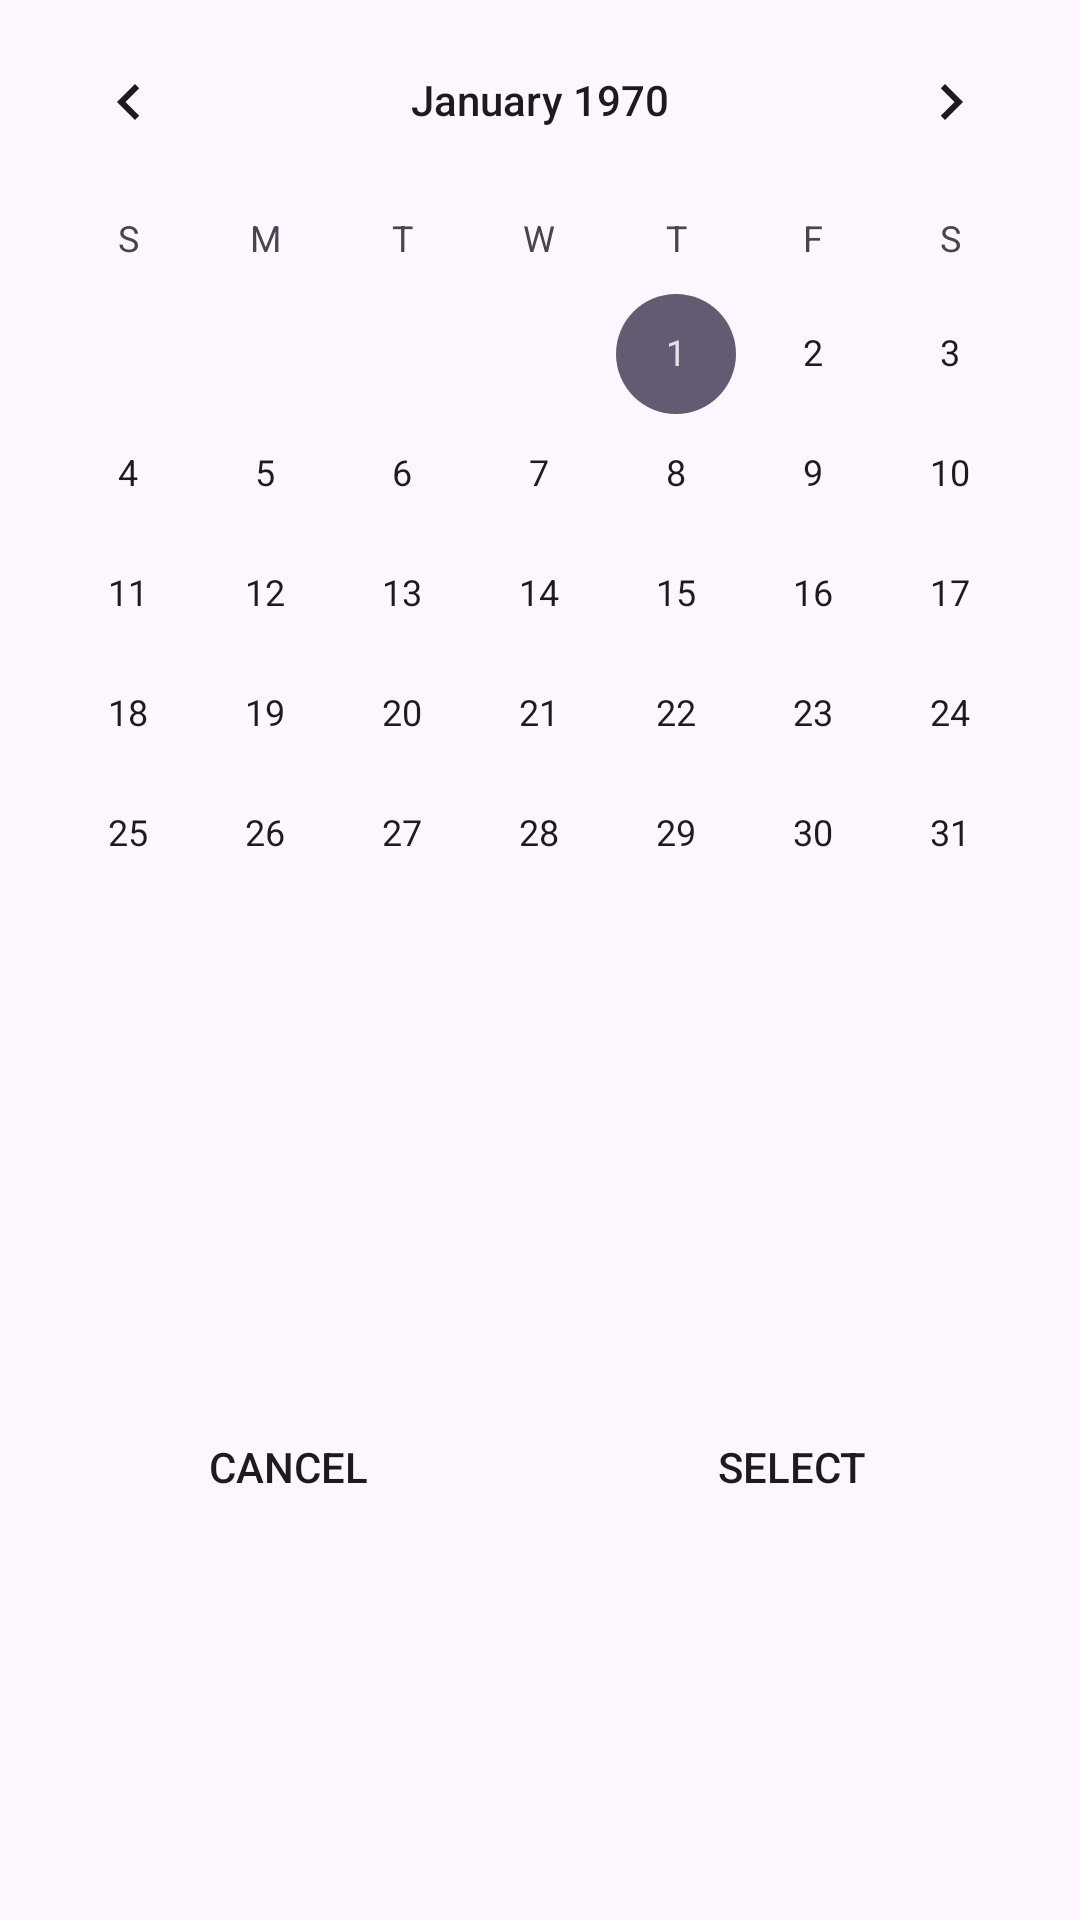

Write the Android layout XML for this screen, with the resource values it uses.
<!-- AndroidManifest.xml: application theme Theme.MemoListApp -->
<!-- res/layout/select_date.xml -->
<?xml version="1.0" encoding="utf-8"?>
<LinearLayout xmlns:android="http://schemas.android.com/apk/res/android"
    android:layout_width="match_parent"
    android:layout_height="match_parent"
    android:orientation="vertical"
    android:gravity="end">

    <CalendarView
        android:id="@+id/calendarView"
        android:layout_width="match_parent"
        android:layout_height="wrap_content" />

    <LinearLayout
        style="?android:attr/borderlessButtonStyle"
        android:layout_width="match_parent"
        android:layout_height="match_parent"
        android:orientation="horizontal">

        <Button
            android:id="@+id/buttonCancel"
            style="?android:attr/borderlessButtonStyle"
            android:layout_width="wrap_content"
            android:layout_height="wrap_content"
            android:layout_weight="1"
            android:text="Cancel" />

        <Button
            android:id="@+id/buttonSelect"
            style="?android:attr/borderlessButtonStyle"
            android:layout_width="wrap_content"
            android:layout_height="wrap_content"
            android:layout_weight="1"
            android:text="Select" />
    </LinearLayout>
</LinearLayout>
<!-- resources referenced by this layout -->
<resources>
  <style name="Theme.MemoListApp" parent="Base.Theme.MemoListApp" />
  <style name="Base.Theme.MemoListApp" parent="Theme.Material3.DayNight.NoActionBar">
          
          
      </style>
</resources>
